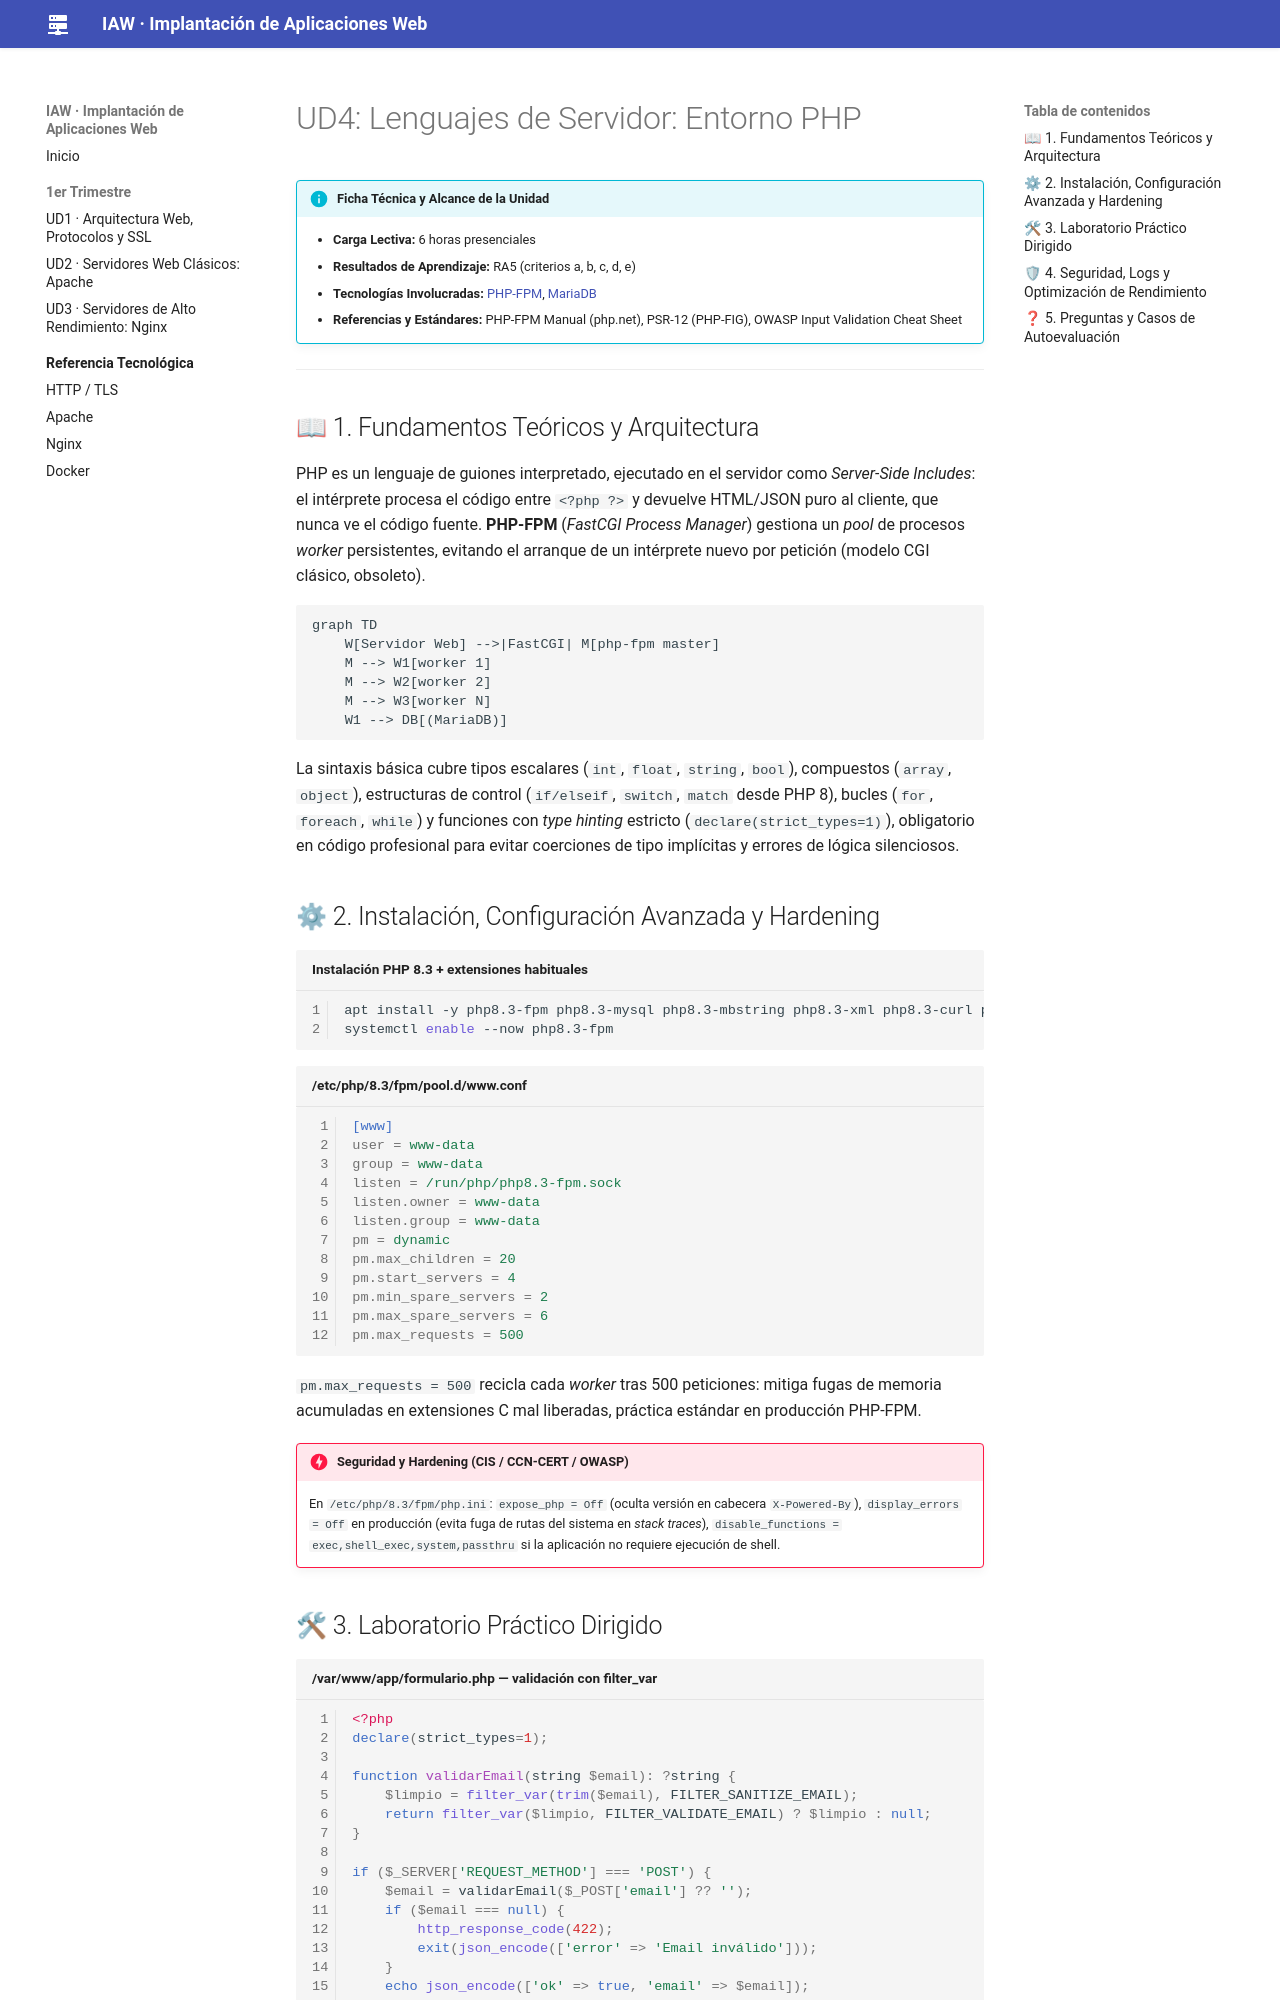

repository: jmfiorisies/iaw · page: ud04-php/index.html · generator: mkdocs

# UD4: Lenguajes de Servidor: Entorno PHP

!!! info "Ficha Técnica y Alcance de la Unidad"
    * **Carga Lectiva:** 6 horas presenciales
    * **Resultados de Aprendizaje:** RA5 (criterios a, b, c, d, e)
    * **Tecnologías Involucradas:** [PHP-FPM](tech/php-fpm.md), [MariaDB](tech/mariadb.md)
    * **Referencias y Estándares:** PHP-FPM Manual (php.net), PSR-12 (PHP-FIG), OWASP Input Validation Cheat Sheet

---

## 📖 1. Fundamentos Teóricos y Arquitectura

PHP es un lenguaje de guiones interpretado, ejecutado en el servidor como *Server-Side Includes*: el
intérprete procesa el código entre `<?php ?>` y devuelve HTML/JSON puro al cliente, que nunca ve el
código fuente. **PHP-FPM** (*FastCGI Process Manager*) gestiona un *pool* de procesos *worker*
persistentes, evitando el arranque de un intérprete nuevo por petición (modelo CGI clásico, obsoleto).

```mermaid
graph TD
    W[Servidor Web] -->|FastCGI| M[php-fpm master]
    M --> W1[worker 1]
    M --> W2[worker 2]
    M --> W3[worker N]
    W1 --> DB[(MariaDB)]
```

La sintaxis básica cubre tipos escalares (`int`, `float`, `string`, `bool`), compuestos (`array`,
`object`), estructuras de control (`if/elseif`, `switch`, `match` desde PHP 8), bucles (`for`,
`foreach`, `while`) y funciones con *type hinting* estricto (`declare(strict_types=1)`), obligatorio
en código profesional para evitar coerciones de tipo implícitas y errores de lógica silenciosos.

## ⚙ 2. Instalación, Configuración Avanzada y Hardening

```bash title="Instalación PHP 8.3 + extensiones habituales" linenums="1"
apt install -y php8.3-fpm php8.3-mysql php8.3-mbstring php8.3-xml php8.3-curl php8.3-opcache
systemctl enable --now php8.3-fpm
```

```ini title="/etc/php/8.3/fpm/pool.d/www.conf" linenums="1"
[www]
user = www-data
group = www-data
listen = /run/php/php8.3-fpm.sock
listen.owner = www-data
listen.group = www-data
pm = dynamic
pm.max_children = 20
pm.start_servers = 4
pm.min_spare_servers = 2
pm.max_spare_servers = 6
pm.max_requests = 500
```

`pm.max_requests = 500` recicla cada *worker* tras 500 peticiones: mitiga fugas de memoria acumuladas
en extensiones C mal liberadas, práctica estándar en producción PHP-FPM.

!!! danger "Seguridad y Hardening (CIS / CCN-CERT / OWASP)"
    En `/etc/php/8.3/fpm/php.ini`: `expose_php = Off` (oculta versión en cabecera `X-Powered-By`),
    `display_errors = Off` en producción (evita fuga de rutas del sistema en *stack traces*),
    `disable_functions = exec,shell_exec,system,passthru` si la aplicación no requiere ejecución de shell.

## 🛠 3. Laboratorio Práctico Dirigido

```php title="/var/www/app/formulario.php — validación con filter_var" linenums="1"
<?php
declare(strict_types=1);

function validarEmail(string $email): ?string {
    $limpio = filter_var(trim($email), FILTER_SANITIZE_EMAIL);
    return filter_var($limpio, FILTER_VALIDATE_EMAIL) ? $limpio : null;
}

if ($_SERVER['REQUEST_METHOD'] === 'POST') {
    $email = validarEmail($_POST['email'] ?? '');
    if ($email === null) {
        http_response_code(422);
        exit(json_encode(['error' => 'Email inválido']));
    }
    echo json_encode(['ok' => true, 'email' => $email]);
}
```

```bash title="Prueba funcional con curl" linenums="1"
curl -X POST https://app.iaw.local/formulario.php -d "email=alumno@iaw.local"
systemctl status php8.3-fpm --no-pager
```
